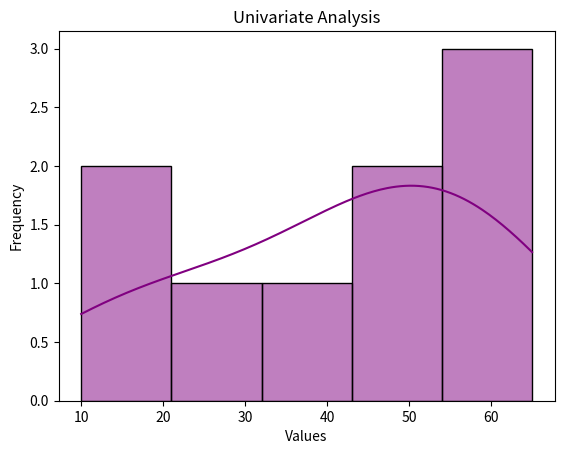

Python code for this plot:
import seaborn as sns
import matplotlib.pyplot as plt
import pandas as pd
df = pd.DataFrame({'X': [10, 20, 30, 40, 50, 60, 55, 65, 45]})
sns.histplot(df['X'], kde=True, color='purple')
plt.title("Univariate Analysis")
plt.xlabel("Values")
plt.ylabel("Frequency")
plt.show()

'''
Program 8: Univariate Analysis
🎯 Goal:
Understand and analyze one variable at a time — this is called univariate analysis.

🧠 What is Univariate Analysis?
“Uni” means one.

So, univariate analysis is the statistical analysis of a single variable.

Helps you explore:

Central tendency (mean, median, mode)

Spread (variance, standard deviation, range)

Distribution shape (skewness, kurtosis)

Visualization (histograms, boxplots)
 Explanation of Each Part:
Part	Explanation
describe()	Gives summary: count, mean, std, min, max, quartiles
mean(), median(), mode()	Measures of central tendency
std(), var()	Measures of spread
skew()	Tells if data is left or right skewed
kurt()	Tells how peaked or flat the distribution is
histplot()	Shows distribution (like bell-curve)
boxplot()	Shows median, IQR, and outliers visually

📊 Sample Output:

📋 Descriptive Statistics:
count    10.000000
mean     21.000000
std       1.825742
min      18.000000
25%      19.250000
50%      21.000000
75%      22.000000
max      24.000000

🧠 Mean: 21.0
🧠 Median: 21.0
🧠 Mode: 22

📈 Standard Deviation: 1.825742
📈 Variance: 3.333333

📊 Skewness: -0.194
📊 Kurtosis: -1.054
🧒 Think Like a Kid:
"Univariate analysis is like checking one student’s test marks — understanding how high, low, or average they are — and drawing a graph to show it."
'''